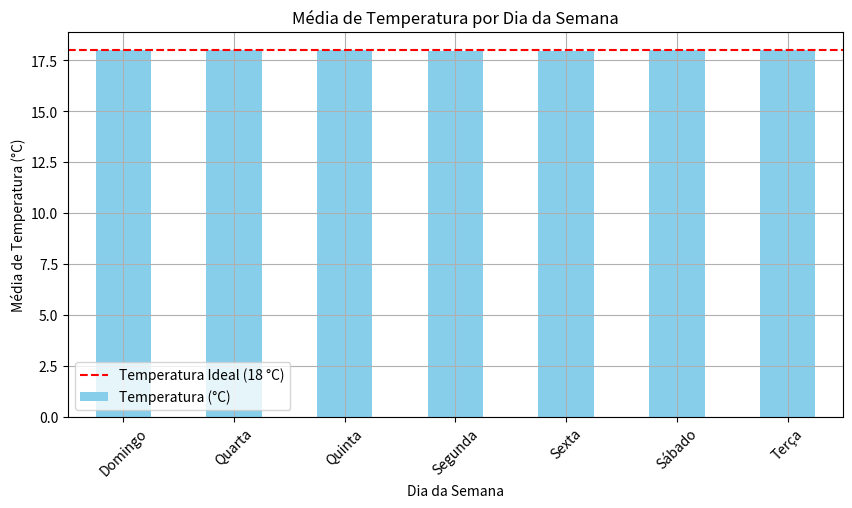

Generate this figure with matplotlib:
import numpy as np
import pandas as pd
import matplotlib.pyplot as plt
import random

# Configurações
dias_da_semana = ['Segunda', 'Terça', 'Quarta', 'Quinta', 'Sexta', 'Sábado', 'Domingo']
num_readings_per_day = 43200  # 24 horas * 60 minutos * 30 leituras por minuto
total_readings = num_readings_per_day * 7
tempo_total = total_readings * 2  # Tempo total em segundos
intervalo = 2  # Intervalo de 2 segundos

# Gerar dados simulados
np.random.seed(42)  # Para reprodutibilidade
tempos = np.arange(0, tempo_total, intervalo)
temperaturas = [random.uniform(15, 21) for _ in range(total_readings)]  # Temperaturas entre 15 e 21 graus

# Criar DataFrame
data = pd.DataFrame({
    'Tempo (s)': tempos,
    'Temperatura (°C)': temperaturas
})

# Adicionar coluna para dia da semana
data['Dia da Semana'] = np.repeat(dias_da_semana, num_readings_per_day)

# Cálculo da média de temperatura por dia
media_por_dia = data.groupby('Dia da Semana')['Temperatura (°C)'].mean()

# Encontrar picos de temperatura
pico_alto = data['Temperatura (°C)'].max()
pico_baixo = data['Temperatura (°C)'].min()

# Dia mais quente
dia_mais_quente = media_por_dia.idxmax()

# Exibir resultados
print("Média de Temperatura por Dia da Semana:")
print(media_por_dia)
print(f"Pico de Temperatura Alto: {pico_alto:.2f} °C")
print(f"Pico de Temperatura Baixo: {pico_baixo:.2f} °C")
print(f"Dia da Semana Mais Quente: {dia_mais_quente}")

# Gráfico da média de temperatura por dia
plt.figure(figsize=(10, 5))
media_por_dia.plot(kind='bar', color='skyblue')
plt.axhline(y=18, color='r', linestyle='--', label='Temperatura Ideal (18 °C)')
plt.title('Média de Temperatura por Dia da Semana')
plt.xlabel('Dia da Semana')
plt.ylabel('Média de Temperatura (°C)')
plt.legend()
plt.xticks(rotation=45)
plt.grid()
plt.show()